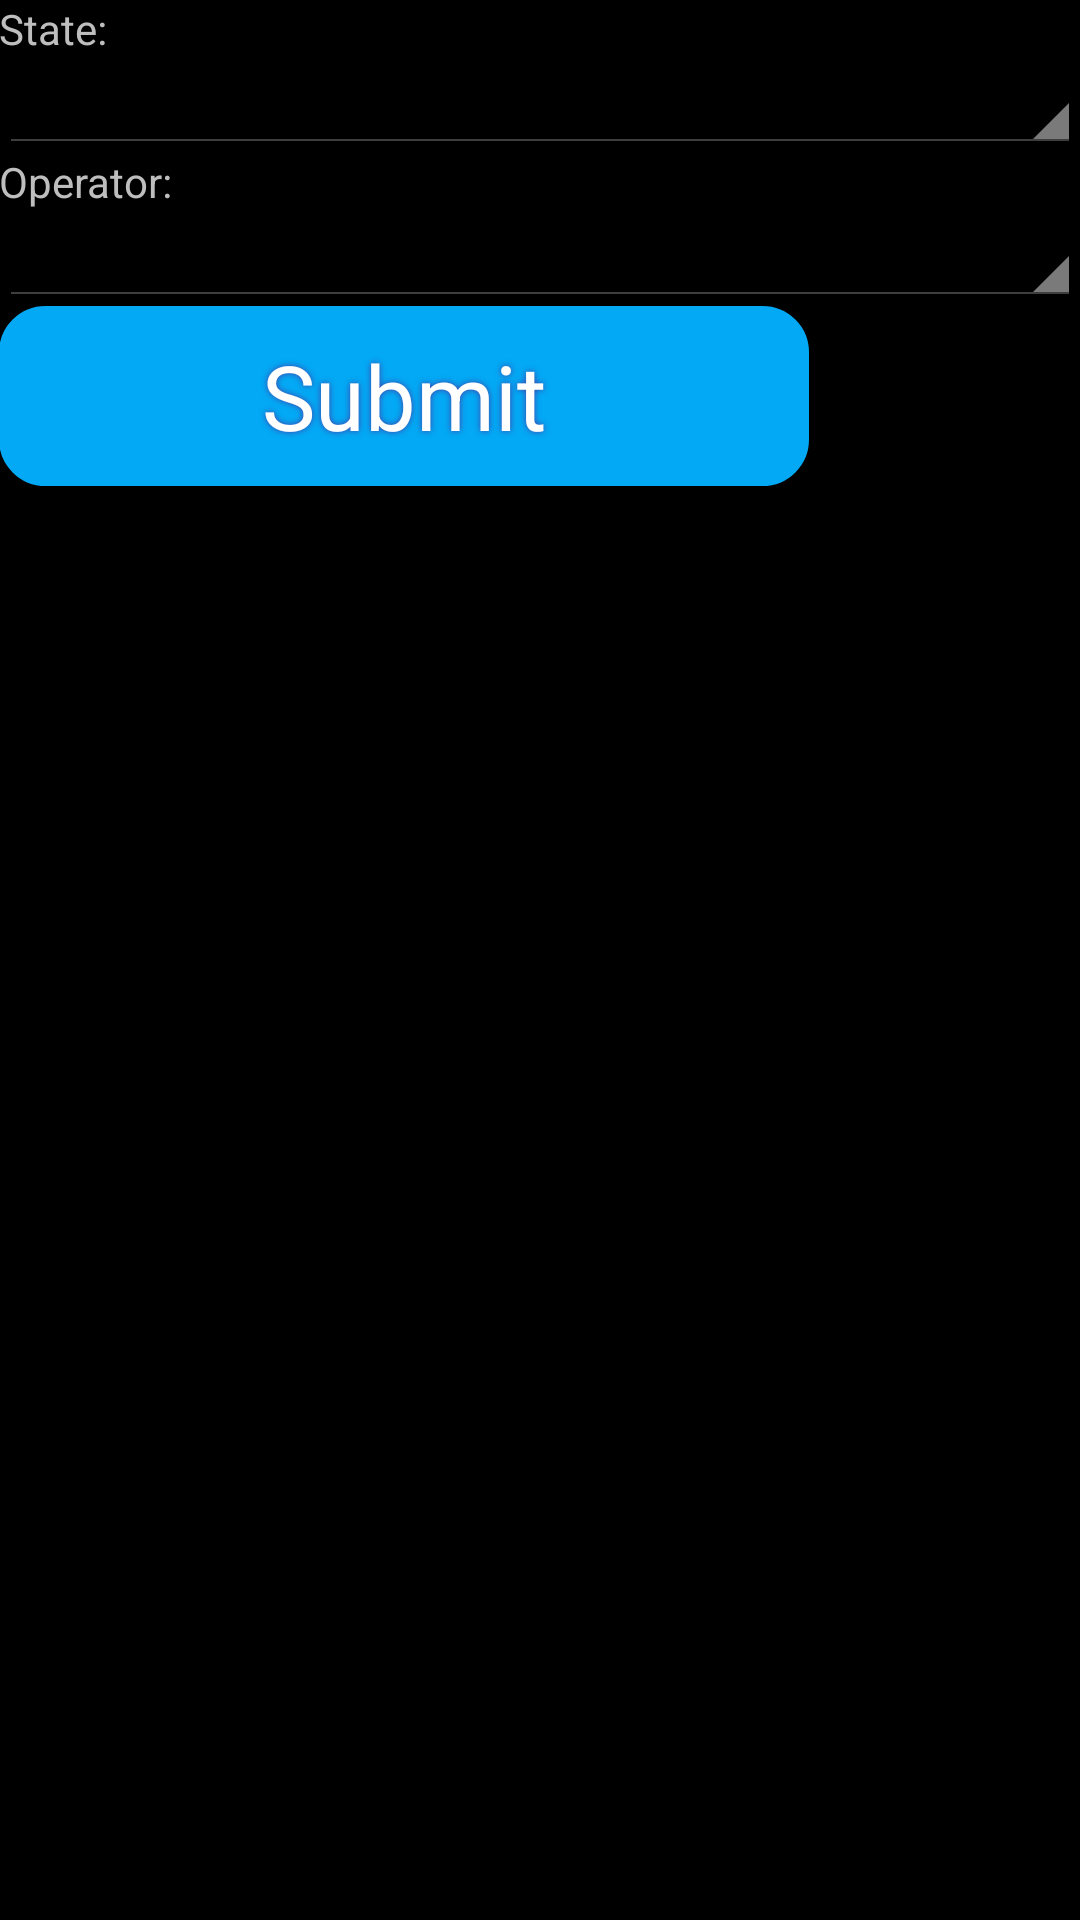

The Android layout XML behind this screen, and the referenced resources:
<!-- AndroidManifest.xml: application theme AppTheme -->
<!-- res/layout/activity_operator_not_found.xml -->
<RelativeLayout xmlns:android="http://schemas.android.com/apk/res/android"
    xmlns:tools="http://schemas.android.com/tools" android:layout_width="match_parent"
    android:layout_height="match_parent" android:paddingLeft="@dimen/activity_horizontal_margin"
    android:paddingRight="@dimen/activity_horizontal_margin"
    android:paddingTop="@dimen/activity_vertical_margin"
    android:paddingBottom="@dimen/activity_vertical_margin"
    tools:context="com.example.example.dataplan.OperatorNotFound">

    <LinearLayout xmlns:android="http://schemas.android.com/apk/res/android"
        android:orientation="vertical"
        android:layout_width="fill_parent"
        android:layout_height="wrap_content">

        
        <TextView
            android:layout_width="fill_parent"
            android:layout_height="wrap_content"
            android:text="State:"
            />

        
        <Spinner
            android:id="@+id/state"
            android:layout_width="fill_parent"
            android:layout_height="wrap_content"
            />


        <TextView
            android:layout_width="fill_parent"
            android:layout_height="wrap_content"
            android:text="Operator:"
            />

        
        <Spinner
            android:id="@+id/operator"
            android:layout_width="fill_parent"
            android:layout_height="wrap_content"
            />


        <Button
            android:id="@+id/submitOp"

            android:text="Submit"
            android:textColor="#FFFFFF"
            android:textSize="30sp"

            android:layout_width="wrap_content"
            android:layout_height="wrap_content"
            android:background="@drawable/button_shape"
            android:shadowColor="#423EA8"
            android:shadowDx="0"
            android:shadowDy="0"
            android:shadowRadius="5"
            android:layout_alignParentBottom="true"
            android:layout_centerHorizontal="true"
            />
    </LinearLayout>


</RelativeLayout>
<!-- resources referenced by this layout -->
<resources>
  <!-- drawable button_shape (drawable) -->
  <?xml version="1.0" encoding="utf-8"?>
  <shape xmlns:android="http://schemas.android.com/apk/res/android" android:shape="rectangle" >
      <corners
          android:radius="14dp"
          />
      <gradient
          android:angle="45"
          android:centerX="35%"
          android:centerColor="#03a9f4"
          android:startColor="#03a9f4"
          android:endColor="#03a9f4"
          android:type="linear"
          />
      <padding
          android:left="0dp"
          android:top="0dp"
          android:right="0dp"
          android:bottom="0dp"
          />
      <size
          android:width="270dp"
          android:height="60dp"
          />
      <stroke
          android:width="3dp"
          android:color="#03a9f4"
          />
  </shape>
  <style name="AppTheme" parent="android:Theme.Holo">
              
              <item name="colorPrimary">#03a9f4</item>
              <item name="colorAccent">@color/accent_material_dark</item>
  
              <item name="android:editTextStyle">@android:style/Widget.EditText</item>
          </style>
</resources>
